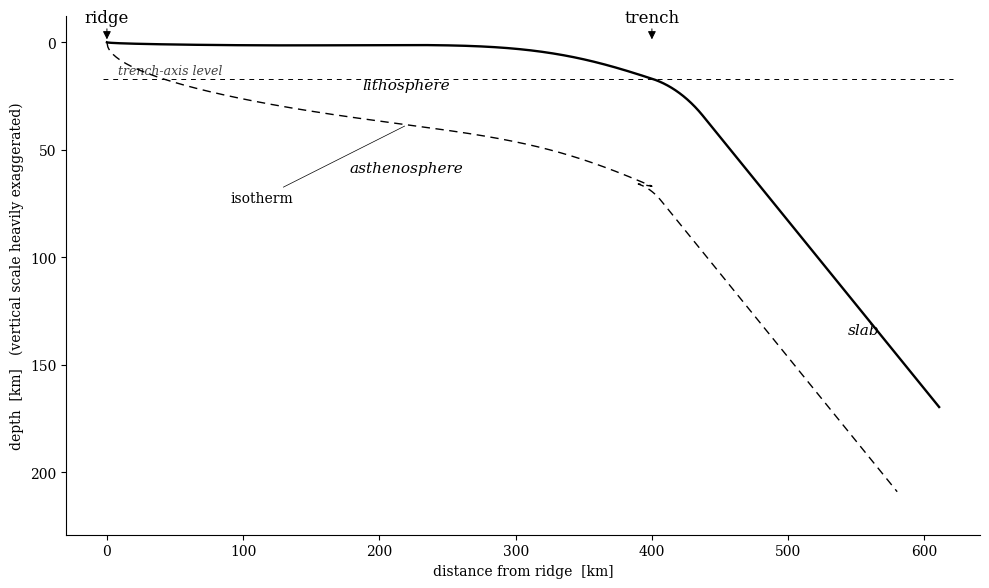

The script that saved this image: (Note: this script raises an exception after producing the figure.)
"""Schematic v3.

Changes from v2:
- horizontal extent compressed (L = 400 km, not 4000)
- vertical exaggeration cranked up: trench depression is the focus
- pre-trench surface uses an elastic-flexure profile (exp·cos), giving the
  characteristic forebulge → down-bend signature of a real subducting plate
- dashed horizontal line at the trench-axis depth, so the depression is
  clearly visible as a "volume of water" between the line and the dipped surface
- PNG only
"""
from pathlib import Path

import matplotlib.pyplot as plt
import numpy as np

# === Geometry parameters (km) ================================================
L         = 400.0    # ridge → trench distance (compressed)
L_slab    = 220.0    # post-bend slab length
S0        = 3.0      # regional cooling subsidence at trench (small, secondary)
W_t       = 14.0     # extra trench depression below regional (BIG, the focus)
alpha     = 70.0     # flexural wavelength (km) — controls forebulge & decay
H_plate   = 50.0     # plate thickness at trench (visible offset between curves)
dip       = np.deg2rad(38)
R_top     = 90.0     # outer (top-surface) bend radius at the trench

# === Pre-trench surface: cooling subsidence + elastic flexure ================
xp = np.linspace(0, L, 600)
z_regional = S0 * np.sqrt(xp / L)
xi = (L - xp) / alpha                                    # distance from trench / α
z_flexure  = W_t * np.exp(-xi) * np.cos(xi)              # → 0 far from trench
z_top_pre  = z_regional + z_flexure

# Plate thickness grows ∝ √age (parallel to surface flexure)
plate_thickness_pre = H_plate * np.sqrt(xp / L)
z_iso_pre = z_top_pre + plate_thickness_pre

# === Bend at the trench (smooth arc → fixed slab dip) ========================
# Tangent at the trench from analytic flexure derivative:
# d/dx [ W_t exp(-xi) cos(xi) ]_{x=L}  =  W_t / α  (xi = (L-x)/α)
dz_dx_at_L  = W_t / alpha + 0.5 * S0 / L
theta_init  = np.arctan(dz_dx_at_L)
bend_angle  = dip - theta_init

# Centre of curvature: perpendicular to initial tangent, on the
# down-into-mantle side. R_top must exceed H_plate so the inner arc
# (R_bot = R_top - H_plate) stays positive.
xC = L - R_top * np.sin(theta_init)
zC = z_top_pre[-1] + R_top * np.cos(theta_init)
R_bot = R_top - H_plate

delta = np.linspace(0, bend_angle, 200)
x_bend_top = xC + R_top * np.sin(theta_init + delta)
z_bend_top = zC - R_top * np.cos(theta_init + delta)
x_bend_iso = xC + R_bot * np.sin(theta_init + delta)
z_bend_iso = zC - R_bot * np.cos(theta_init + delta)

# === Slab continuing at fixed dip from end of bend ===========================
ts = np.linspace(0, L_slab, 300)
x_slab_top = x_bend_top[-1] + ts * np.cos(dip)
z_slab_top = z_bend_top[-1] + ts * np.sin(dip)
x_slab_iso = x_bend_iso[-1] + ts * np.cos(dip)
z_slab_iso = z_bend_iso[-1] + ts * np.sin(dip)

# === Combined ================================================================
x_top = np.concatenate([xp, x_bend_top, x_slab_top])
z_top = np.concatenate([z_top_pre, z_bend_top, z_slab_top])
x_iso = np.concatenate([xp, x_bend_iso, x_slab_iso])
z_iso = np.concatenate([z_iso_pre, z_bend_iso, z_slab_iso])

# Trench axis = surface point at x = L (deepest point of sea-floor exposure)
x_trench_axis = L
z_trench_axis = float(z_top_pre[-1])

# === Plot ====================================================================
plt.rcParams.update({
    "font.family": "serif",
    "mathtext.fontset": "cm",
    "axes.linewidth": 0.8,
    "axes.edgecolor": "black",
})

fig, ax = plt.subplots(figsize=(10, 6))

# Trench-axis horizontal reference line
ax.axhline(z_trench_axis, color="k", ls="--", lw=0.7, dashes=(5, 5),
           xmin=0.04, xmax=0.97, zorder=1)
ax.text(L * 0.02, z_trench_axis - 0.6, "trench-axis level",
        fontsize=9, ha="left", va="bottom", style="italic", color="0.25")

# Plate surface (solid) and isotherm (dashed)
ax.plot(x_top, z_top, "k-",  lw=1.7, zorder=3)
ax.plot(x_iso, z_iso, "k-",  lw=1.0, dashes=(6, 4), zorder=3)

# Ridge & trench markers — small arrows from above
for x_mark, label in [(0, "ridge"), (L, "trench")]:
    ax.annotate(label, xy=(x_mark, 0), xytext=(x_mark, -7.5),
                ha="center", va="bottom", fontsize=12,
                arrowprops=dict(arrowstyle="-|>", lw=0.7, color="k",
                                shrinkA=0, shrinkB=2))

# Region labels
lith_x = L * 0.55
lith_z = 0.5 * (z_top_pre[int(0.55 * len(xp))] + z_iso_pre[int(0.55 * len(xp))])
ax.text(lith_x, lith_z, "lithosphere", fontsize=11, style="italic",
        ha="center", va="center")

ax.text(L * 0.55, z_iso_pre[int(0.55 * len(xp))] + 22, "asthenosphere",
        fontsize=11, style="italic", ha="center")

slab_label_x = 0.5 * (x_slab_top[len(ts) // 2] + x_slab_iso[len(ts) // 2])
slab_label_z = 0.5 * (z_slab_top[len(ts) // 2] + z_slab_iso[len(ts) // 2])
ax.text(slab_label_x + 35, slab_label_z + 12, "slab",
        fontsize=11, style="italic", ha="left", va="center")

# Isotherm leader
iso_pt_idx = int(0.55 * len(xp))
ax.annotate("isotherm",
            xy=(xp[iso_pt_idx], z_iso_pre[iso_pt_idx]),
            xytext=(xp[iso_pt_idx] - 130, z_iso_pre[iso_pt_idx] + 36),
            fontsize=10, ha="left",
            arrowprops=dict(arrowstyle="-", lw=0.5))

# === Axes ====================================================================
ax.invert_yaxis()
ax.set_xlim(-30, x_top.max() + 30)
ax.set_ylim(z_iso.max() + 20, -12)
ax.set_xlabel("distance from ridge  [km]")
ax.set_ylabel("depth  [km]   (vertical scale heavily exaggerated)")
ax.spines["top"].set_visible(False)
ax.spines["right"].set_visible(False)

fig.tight_layout()

out = Path("/tmp/schematic_v3.png")
fig.savefig(out, bbox_inches="tight", dpi=200)
print(f"wrote {out}")
